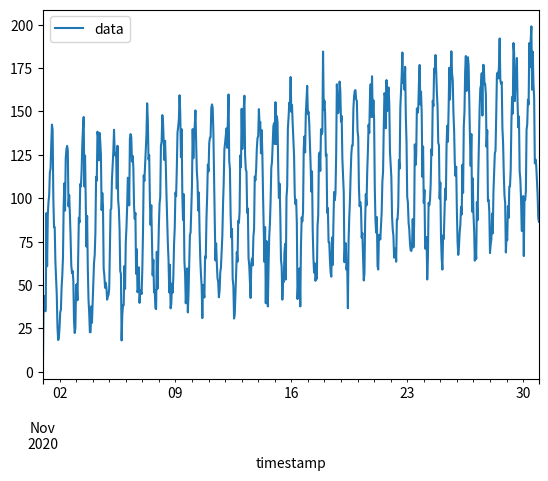

This figure's Python source:
import pandas as pd 
import numpy as np
import matplotlib.pyplot as plt

df = pd.DataFrame(columns=["timestamp", "data"])
df["timestamp"] = pd.date_range(start='2020-11-01', end='2020-11-30 23:00:00', freq="h")
rows = df.shape[0]

season = (np.cos(np.linspace(-np.pi, 61*np.pi, rows))+1.5)*50
f = lambda x: x*3
trend = f(np.linspace(0, 20, rows)) 
residuals = np.random.normal(0, 10, rows)

df["data"] = season + trend + residuals
df.to_csv('komponenten.csv', index=False, decimal=',', sep=';')

df.plot(x='timestamp', y='data')
plt.show()